The GitHub repository raviranjan0631/trial contains a labelled image folder "trial" with 2 categories: airplane, baseball diamond. Examples follow, each with its label.

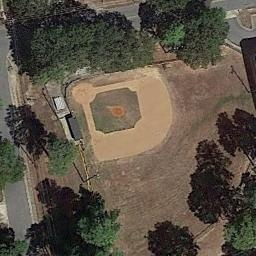
Label: baseball diamond

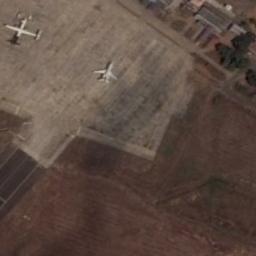
Label: airplane

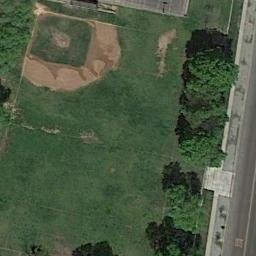
Label: baseball diamond

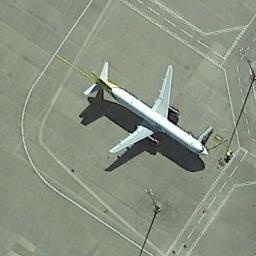
Label: airplane

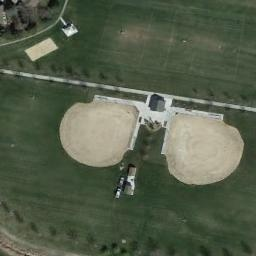
Label: baseball diamond

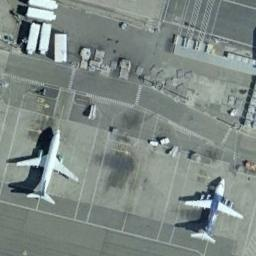
Label: airplane
